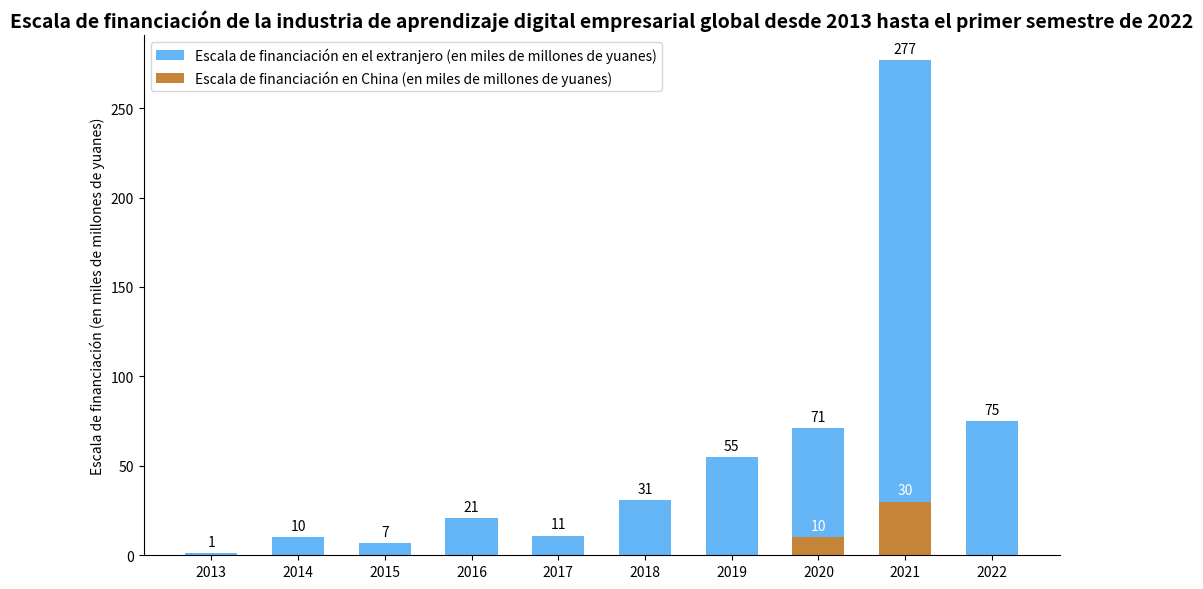

Recreate this plot in Python.
import matplotlib.pyplot as plt
import numpy as np

# Años
years = ["2013", "2014", "2015", "2016", "2017", "2018", "2019", "2020", "2021", "2022"]
# Escala de financiación en China (en miles de millones de yuanes), los datos pueden ser aproximadamente los mismos
china = [0, 0, 0, 0, 0, 0, 0, 10, 30, 0]  # Datos de muestra, se pueden ajustar según la situación real
# Escala de financiación en el extranjero (en miles de millones de yuanes), los datos pueden ser aproximadamente los mismos
overseas = [1, 10, 7, 21, 11, 31, 55, 71, 277, 75]  # Datos de muestra, se pueden ajustar según la situación real

# Crear una figura y un sub - gráfico
fig, ax = plt.subplots(figsize=(10, 6))

# Dibujar un gráfico de barras agrupadas (China y el extranjero apiladas)
x = np.arange(len(years))
bar_width = 0.6
# Primero dibujar el extranjero (azul)
overseas_bars = ax.bar(x, overseas, width=bar_width, color="#64B5F6", label="Escala de financiación en el extranjero (en miles de millones de yuanes)")
# Luego dibujar China (verde, apilada sobre el extranjero)
china_bars = ax.bar(x, china, width=bar_width, color="#C68439", label="Escala de financiación en China (en miles de millones de yuanes)")

# Agregar etiquetas de datos (extranjero)
for bar in overseas_bars:
    height = bar.get_height()
    ax.annotate(f'{height}',
                xy=(bar.get_x() + bar.get_width() / 2, height),
                xytext=(0, 3),  # Ajustar la posición de la etiqueta
                textcoords="offset points",
                ha='center', va='bottom')

# Agregar etiquetas de datos (China)
for bar in china_bars:
    height = bar.get_height()
    if height > 0:
        ax.annotate(f'{height}',
                    xy=(bar.get_x() + bar.get_width() / 2, height),
                    xytext=(0, 3),  # Ajustar la posición de la etiqueta
                    textcoords="offset points",
                    ha='center', va='bottom',
                    color='white')

# Establecer las marcas y etiquetas del eje x
ax.set_xticks(x)
ax.set_xticklabels(years)
# Establecer la etiqueta del eje y
ax.set_ylabel("Escala de financiación (en miles de millones de yuanes)")
# Establecer el título
ax.set_title("Escala de financiación de la industria de aprendizaje digital empresarial global desde 2013 hasta el primer semestre de 2022", fontsize=14, fontweight="bold")

# Agregar una leyenda
ax.legend()

# Embelezar el gráfico, ocultar los bordes superior y derecho
for spine in ["top", "right"]:
    ax.spines[spine].set_visible(False)

plt.tight_layout()  # Ajustar automáticamente el diseño
plt.show()
